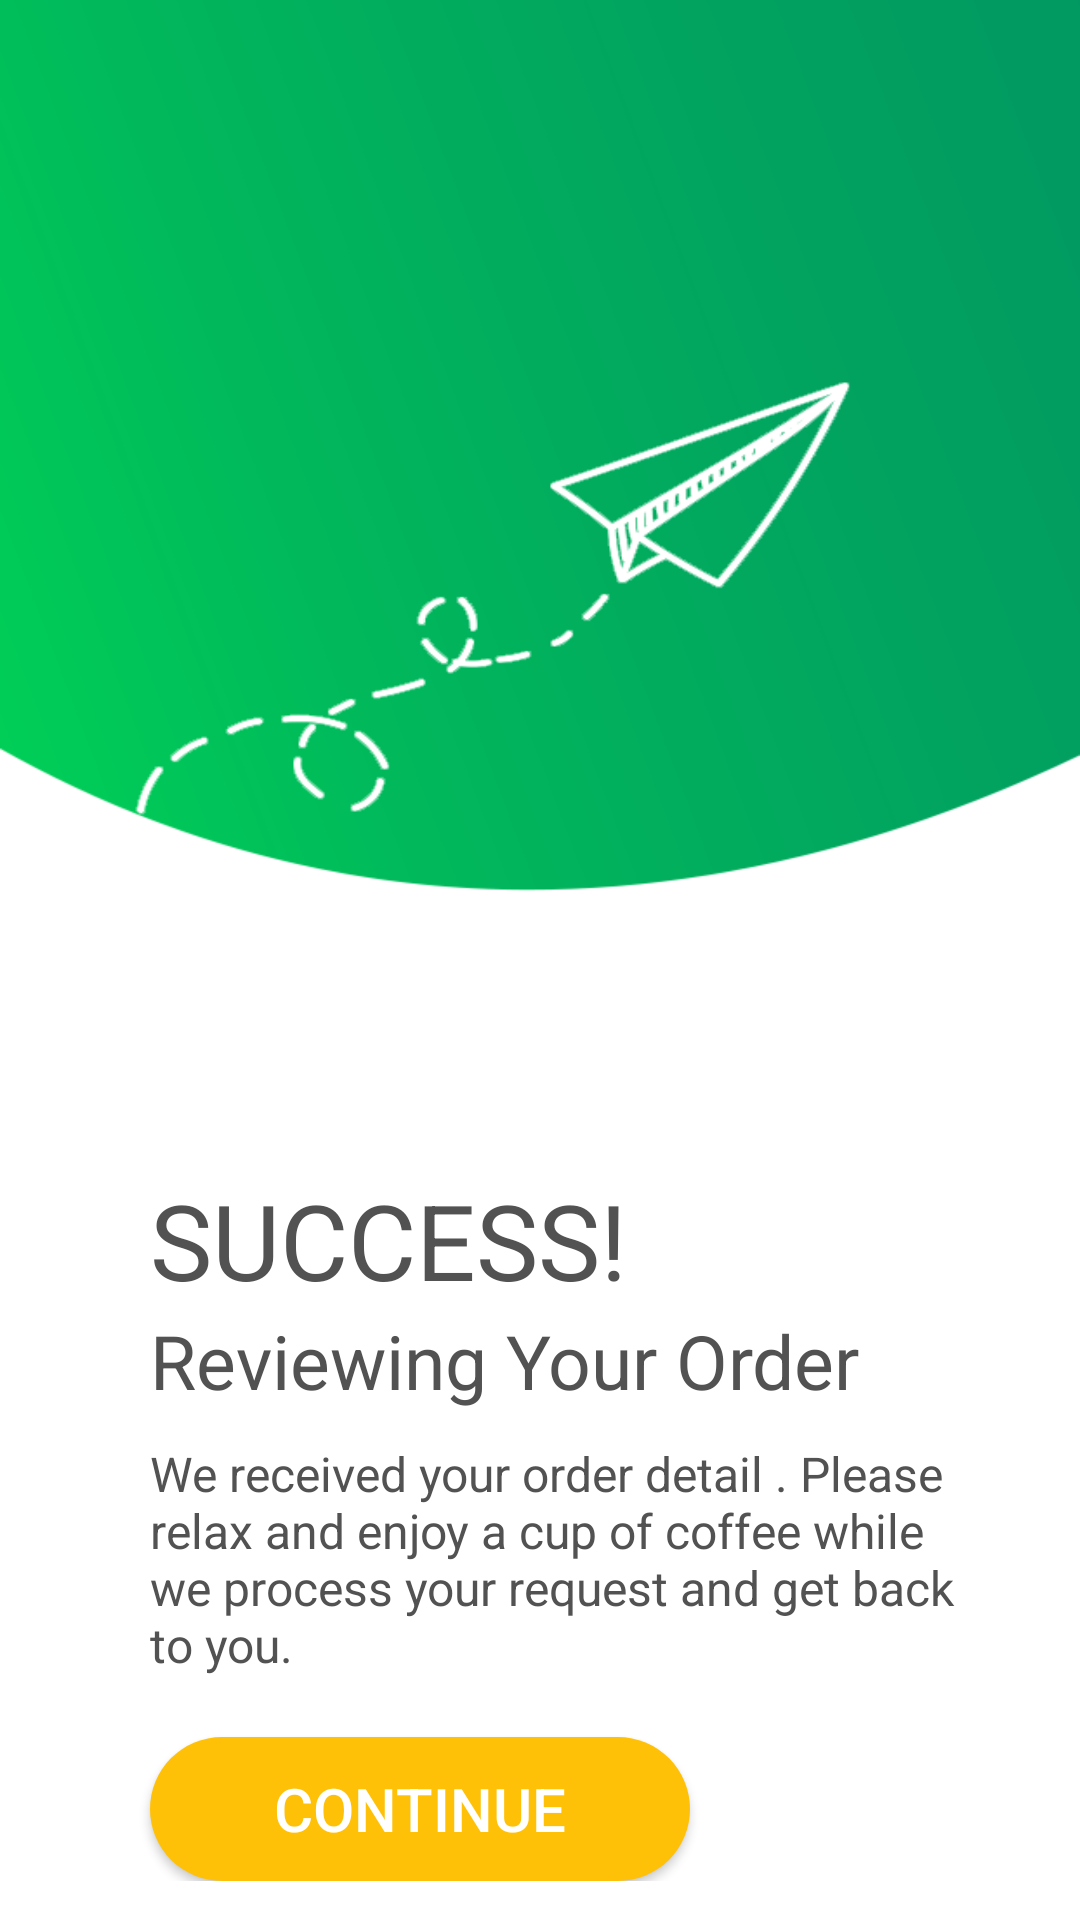

Android layout source for this screen:
<!-- AndroidManifest.xml: application theme AppTheme -->
<!-- res/layout/activity_success.xml -->
<?xml version="1.0" encoding="utf-8"?>
<androidx.constraintlayout.widget.ConstraintLayout xmlns:android="http://schemas.android.com/apk/res/android"
    xmlns:app="http://schemas.android.com/apk/res-auto"
    xmlns:tools="http://schemas.android.com/tools"
    android:layout_width="match_parent"
    android:layout_height="match_parent"
    android:background="@drawable/sucess_bg"
    tools:context=".success">






































    <LinearLayout
        android:layout_width="wrap_content"
        android:layout_height="wrap_content"
        android:orientation="vertical">
        <TextView

            android:layout_width="wrap_content"
            android:layout_height="wrap_content"
            android:textColor="#525252"
            android:text="Success!"
            android:textAllCaps="true"
            android:textSize="35dp"
            android:layout_marginLeft="50dp"
            android:layout_marginTop="390dp"/>
        <TextView
            android:layout_width="wrap_content"
            android:layout_height="wrap_content"
            android:textSize="25dp"
            android:text="Reviewing Your Order"
            android:layout_marginLeft="50dp"
            android:textColor="#525252"/>
        <TextView
            android:layout_width="wrap_content"
            android:layout_height="wrap_content"
            android:layout_marginLeft="50dp"
            android:layout_marginTop="10dp"
            android:textColor="#525252"
            android:textSize="16dp"
            android:layout_marginRight="30dp"
            android:text="We received your order detail . Please relax and enjoy a cup of coffee while we process your request and get back to you."/>
        <Button
            android:id="@+id/continue_home"
            android:layout_marginTop="20dp"
            android:layout_width="180dp"
            android:layout_height="wrap_content"
            android:background="@drawable/button_background"
            android:layout_marginLeft="50dp"
            android:text="continue"
            android:textAllCaps="true"
            android:textColor="#ffff"
            android:textSize="20dp"/>

    </LinearLayout>

</androidx.constraintlayout.widget.ConstraintLayout>
<!-- resources referenced by this layout -->
<resources>
  <!-- drawable button_background (drawable) -->
  <?xml version="1.0" encoding="utf-8"?>
  <shape xmlns:android="http://schemas.android.com/apk/res/android">
  <corners android:radius="40dp"/>
      <solid android:color="#FFC107"/>
  </shape>
  <!-- drawable success_background: png bitmap (drawable, 35408 bytes) -->
  <!-- drawable success_background2: png bitmap (drawable, 7073 bytes) -->
  <!-- drawable success_backgroundicon: png bitmap (drawable, 12716 bytes) -->
  <!-- drawable sucess_bg: png bitmap (drawable, 47407 bytes) -->
  <style name="AppTheme" parent="Theme.AppCompat.Light.DarkActionBar">
          
          <item name="colorPrimary">@color/colorPrimary</item>
  
          <item name="colorPrimaryDark">@color/colorPrimaryDark</item>
          <item name="colorAccent">@color/colorAccent</item>
      </style>
  <!-- not gathered from this repository: default colours our renderer supplied (Android Studio template values) -->
  <color name="colorPrimary">#FF6200EE</color>
  <color name="colorPrimaryDark">#FF3700B3</color>
  <color name="colorAccent">#FF03DAC5</color>
</resources>
